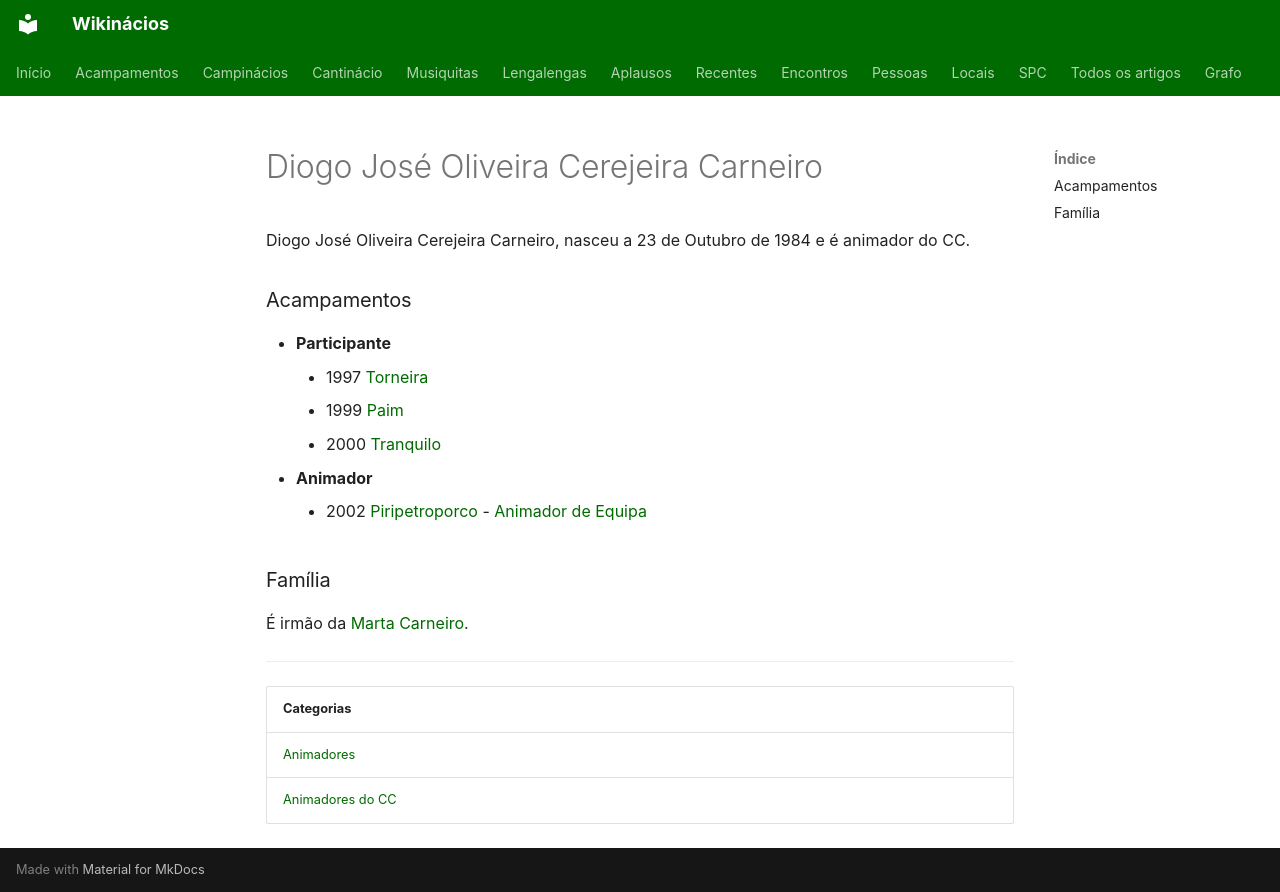

repository: neteinstein/Campinacios · page: Pessoas/D/Diogo José Oliveira Cerejeira Carneiro.html · generator: mkdocs

# Diogo José Oliveira Cerejeira Carneiro

Diogo José Oliveira Cerejeira Carneiro, nasceu a 23 de Outubro de 1984 e é animador do CC.

### Acampamentos

- **Participante**
    - 1997 [Torneira](../../Acampamentos/1997/Torneira.md)
    - 1999 [Paim](../../Acampamentos/1999/Paim.md)
    - 2000 [Tranquilo](../../Acampamentos/2000/Tranquilo.md)
- **Animador**
    - 2002 [Piripetroporco](../../Acampamentos/2002/Piripetroporco.md) - [Animador de Equipa](../../Cargos/Animador%20de%20Equipa.md)

### Família

É irmão da [Marta Carneiro](../M/Marta%20Carneiro.md).

---

| Categorias |
| --- |
| [Animadores](../../Categorias/Animadores.md) |
| [Animadores do CC](../../Categorias/Animadores%20do%20CC.md) |
